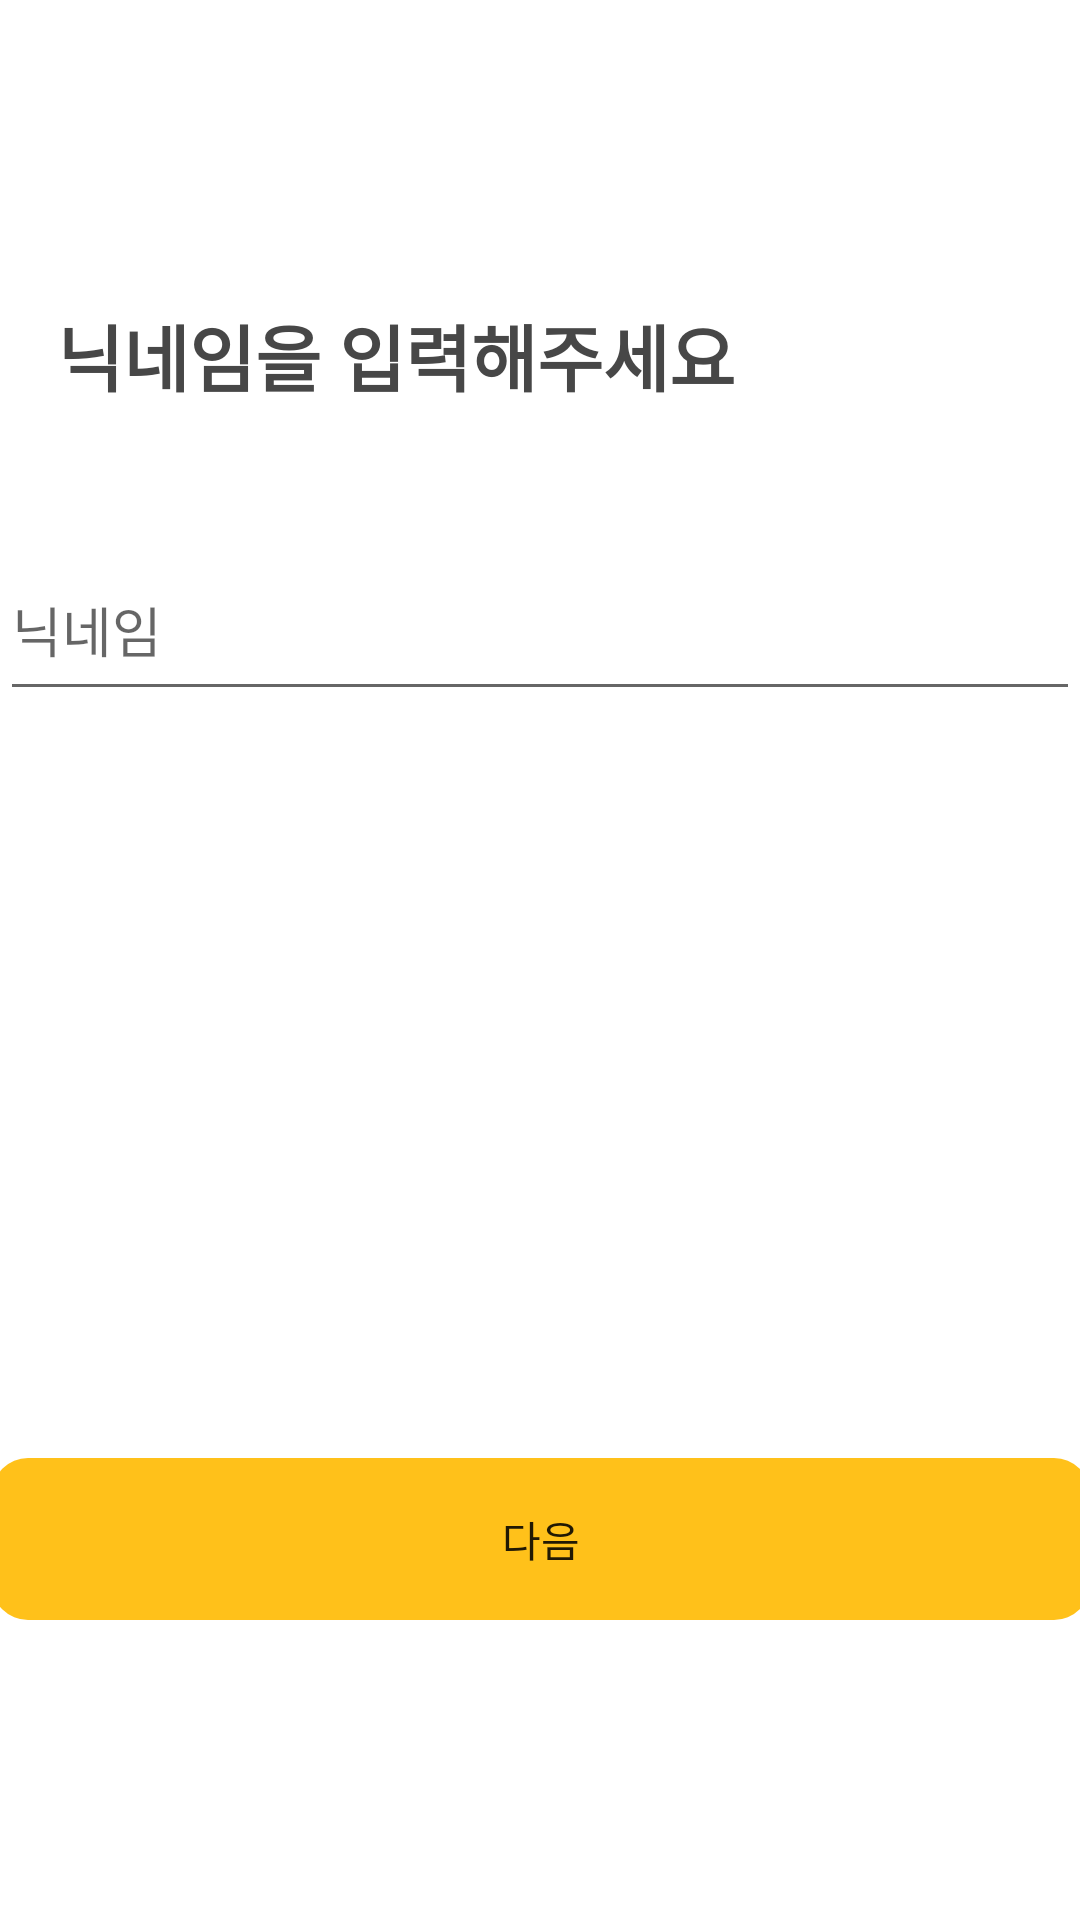

Here is an Android app screen rendered from its layout file. Give the layout XML and the strings, colors and styles it references.
<!-- AndroidManifest.xml: application theme Theme.Banda -->
<!-- res/layout/activity_registernickname.xml -->
<?xml version="1.0" encoding="utf-8"?>
<androidx.constraintlayout.widget.ConstraintLayout
    xmlns:android="http://schemas.android.com/apk/res/android"
    xmlns:tools="http://schemas.android.com/tools"
    xmlns:app="http://schemas.android.com/apk/res-auto"
    android:layout_width="match_parent"
    android:layout_height="match_parent"
    tools:context=".Register.Registernickname">

    <TextView
        android:id="@+id/textView"
        android:layout_width="wrap_content"
        android:layout_height="wrap_content"
        android:layout_marginTop="60dp"
        android:text="닉네임을 입력해주세요"
        android:textAppearance="@style/content_main"
        app:layout_constraintBottom_toTopOf="@+id/textInputEditText"
        app:layout_constraintEnd_toEndOf="parent"
        app:layout_constraintHorizontal_bias="0.141"
        app:layout_constraintStart_toStartOf="parent"
        app:layout_constraintTop_toTopOf="parent"
        app:layout_constraintVertical_bias="0.477" />

    <EditText
        android:id="@+id/textInputEditText"
        android:layout_width="360dp"
        android:layout_height="57dp"
        android:layout_marginTop="180dp"
        android:ems="10"
        android:hint="닉네임"
        android:inputType="textEmailAddress"
        app:layout_constraintEnd_toEndOf="parent"
        app:layout_constraintHorizontal_bias="0.5"
        app:layout_constraintStart_toStartOf="parent"
        app:layout_constraintTop_toTopOf="parent" />

    <Button
        android:id="@+id/button_next"
        android:layout_width="366dp"
        android:layout_height="54dp"
        android:layout_marginBottom="100dp"
        android:background="@drawable/button_round"
        android:stateListAnimator="@null"
        android:text="다음"
        app:layout_constraintBottom_toBottomOf="parent"
        app:layout_constraintEnd_toEndOf="parent"
        app:layout_constraintHorizontal_bias="0.5"
        app:layout_constraintStart_toStartOf="parent"
        app:layout_constraintTop_toBottomOf="@+id/textInputEditText"
        app:layout_constraintVertical_bias="1.0" />
</androidx.constraintlayout.widget.ConstraintLayout>
<!-- resources referenced by this layout -->
<resources>
  <!-- drawable button_round (drawable) -->
  <?xml version="1.0" encoding="utf-8"?>
  <shape xmlns:android="http://schemas.android.com/apk/res/android"
      android:padding="10dp"
      android:shape="rectangle" >
      <solid android:color="@color/banda" />
      <corners
          android:bottomLeftRadius="12dp"
          android:bottomRightRadius="12dp"
          android:topLeftRadius="12dp"
          android:topRightRadius="12dp" />
  </shape>
  <style name="content_main">
          <item name="android:textSize">
              24sp
          </item>
          <item name="android:textColor">
              #474747
          </item>
          <item name="android:textStyle">
              bold
          </item>
      </style>
  <style name="Theme.Banda" parent="Theme.MaterialComponents.DayNight.DarkActionBar">
          <item name="windowNoTitle">true</item>
          
          <item name="colorPrimary">@color/banda</item>
          <item name="colorPrimaryVariant">@color/white</item>
          <item name="colorOnPrimary">@color/white</item>
          
          <item name="colorSecondary">@color/teal_200</item>
          <item name="colorSecondaryVariant">@color/teal_700</item>
          <item name="colorOnSecondary">@color/black</item>
          
          <item name="android:statusBarColor" tools:targetApi="l">?attr/colorPrimaryVariant</item>
          
      </style>
  <color name="banda">#FFC11A</color>
  <color name="white">#FFFFFFFF</color>
  <color name="teal_200">#FF03DAC5</color>
  <color name="teal_700">#FF018786</color>
  <color name="black">#FF000000</color>
</resources>
